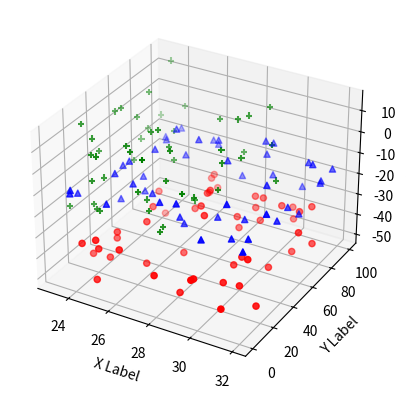

Here is the Python script that generated this plot:
#coding: utf-8

import matplotlib.pyplot as plt
import numpy as np
from matplotlib import cm
from matplotlib.ticker import LinearLocator, FormatStrFormatter
from mpl_toolkits.mplot3d import Axes3D


# 绘制3D梯度下降图
def d3_hookface():
    fig = plt.figure()  # 得到画面
    ax = fig.gca(projection='3d')  # 得到3d坐标的图
    X = np.arange(-5, 5, 0.1)
    Y = np.arange(-5, 5, 0.1)
    X,Y = np.meshgrid(X, Y)  # 将坐标向量变为坐标矩阵，列为x的长度，行为y的长度
    R = np.sqrt(X**2 + Y**2)
    Z = np.sin(R)
    # 曲面，x,y,z坐标，横向步长，纵向步长，颜色，线宽，是否渐变
    surf = ax.plot_surface(X, Y, Z, rstride=1, cstride=1, cmap=cm.coolwarm, linewidth=0, antialiased=False)
    ax.set_zlim(-1.01, 1.01)

    ax.set_xlabel("x-label", color='r')
    ax.set_ylabel("y-label", color='g')
    ax.set_zlabel("z-label", color='b')

    ax.zaxis.set_major_locator(LinearLocator(10))  # 设置z轴标度
    ax.zaxis.set_major_formatter(FormatStrFormatter('%0.02f'))  # 设置z轴精度
    # shrink颜色条伸缩比例0-1, aspect颜色条宽度（反比例，数值越大宽度越窄）
    fig.colorbar(surf, shrink=0.5, aspect=5)

    plt.savefig("d3_hookface.png")
    plt.show()





def d3_scatter():
    fig = plt.figure()
    ax = fig.add_subplot(111, projection='3d')
    n = 50

    # For each set of style and range settings, plot n random points in the box
    # defined by x in [23, 32], y in [0, 100], z in [zlow, zhigh].
    for c, m, zlow, zhigh in [('r', 'o', -50, -25), ('g', '+', -20, 15),('b', '^', -30, -5)]:
        xs = randrange(n, 23, 32)
        ys = randrange(n, 0, 100)
        zs = randrange(n, zlow, zhigh)
        ax.scatter(xs, ys, zs, c=c, marker=m)

    ax.set_xlabel('X Label')
    ax.set_ylabel('Y Label')
    ax.set_zlabel('Z Label')

    plt.show()




def randrange(n, vmin, vmax):
    return (vmax - vmin) * np.random.rand(n) + vmin


if __name__ =='__main__':
    # 绘制3D梯度下降图
    # d3_hookface()
    # 绘制3D散点图
    d3_scatter()